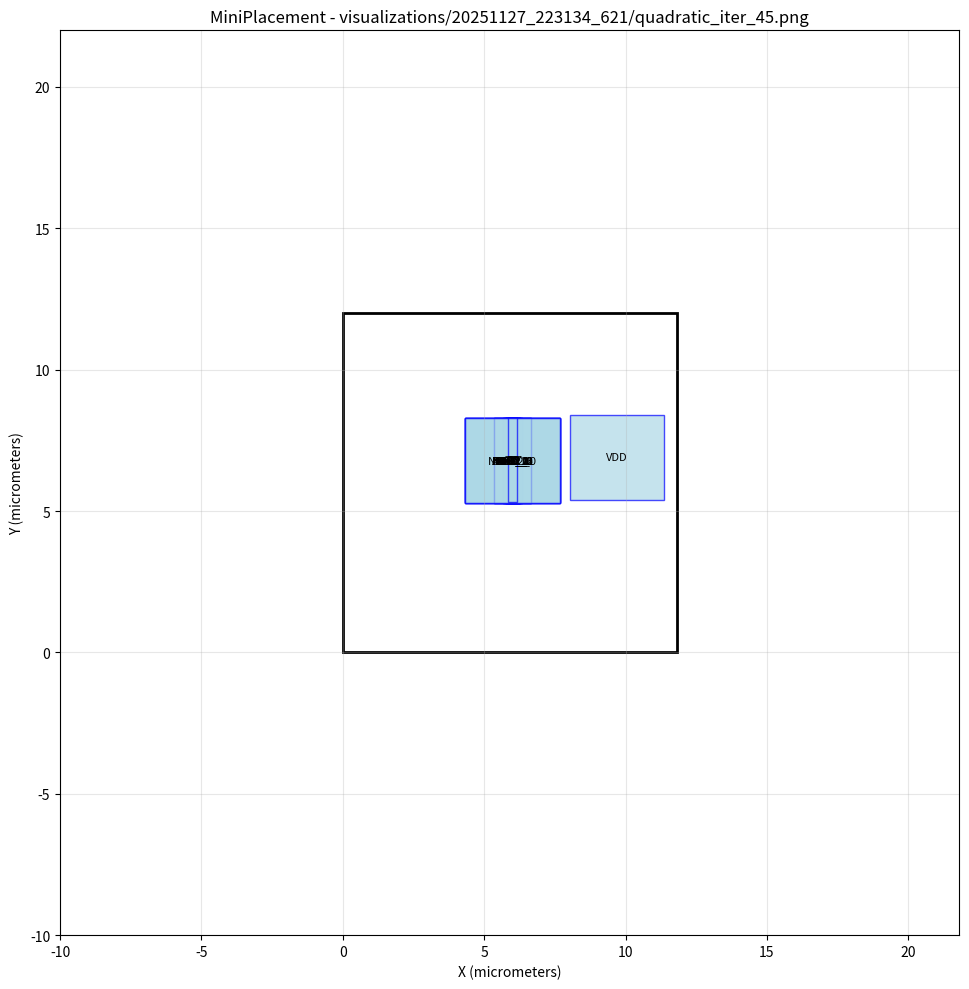

The matplotlib source for this figure: (Note: this script raises an exception after producing the figure.)
#!/usr/bin/env python3
import matplotlib.pyplot as plt
import matplotlib.patches as patches

# Create figure and axis
fig, ax = plt.subplots(1, 1, figsize=(12, 10))

# Draw core area boundary
core_rect = patches.Rectangle((0, 0), 11.8019, 12, linewidth=2, edgecolor='black', facecolor='none')
ax.add_patch(core_rect)

# Draw cells
cell_colors = []
# Cell: NOR2_3
cell_rect = patches.Rectangle((5.75278, 5.29992), 0.5, 3, linewidth=1, edgecolor='blue', facecolor='lightblue', alpha=0.7)
ax.add_patch(cell_rect)
ax.text(6.00278, 6.79992, 'NOR2_3', ha='center', va='center', fontsize=8)

# Cell: NOR2_2
cell_rect = patches.Rectangle((5.75271, 5.30044), 0.5, 3, linewidth=1, edgecolor='blue', facecolor='lightblue', alpha=0.7)
ax.add_patch(cell_rect)
ax.text(6.00271, 6.80044, 'NOR2_2', ha='center', va='center', fontsize=8)

# Cell: NOR2_1
cell_rect = patches.Rectangle((5.74996, 5.30087), 0.5, 3, linewidth=1, edgecolor='blue', facecolor='lightblue', alpha=0.7)
ax.add_patch(cell_rect)
ax.text(5.99996, 6.80087, 'NOR2_1', ha='center', va='center', fontsize=8)

# Cell: NOR2_0
cell_rect = patches.Rectangle((5.7492, 5.30118), 0.5, 3, linewidth=1, edgecolor='blue', facecolor='lightblue', alpha=0.7)
ax.add_patch(cell_rect)
ax.text(5.9992, 6.80118, 'NOR2_0', ha='center', va='center', fontsize=8)

# Cell: NAND2_0
cell_rect = patches.Rectangle((5.75071, 5.30083), 0.5, 3, linewidth=1, edgecolor='blue', facecolor='lightblue', alpha=0.7)
ax.add_patch(cell_rect)
ax.text(6.00071, 6.80083, 'NAND2_0', ha='center', va='center', fontsize=8)

# Cell: OR2_1
cell_rect = patches.Rectangle((5.66747, 5.30065), 0.666667, 3, linewidth=1, edgecolor='blue', facecolor='lightblue', alpha=0.7)
ax.add_patch(cell_rect)
ax.text(6.0008, 6.80065, 'OR2_1', ha='center', va='center', fontsize=8)

# Cell: OR2_0
cell_rect = patches.Rectangle((5.66811, 5.30052), 0.666667, 3, linewidth=1, edgecolor='blue', facecolor='lightblue', alpha=0.7)
ax.add_patch(cell_rect)
ax.text(6.00144, 6.80052, 'OR2_0', ha='center', va='center', fontsize=8)

# Cell: DFF_0
cell_rect = patches.Rectangle((5.33387, 5.30089), 1.33333, 3, linewidth=1, edgecolor='blue', facecolor='lightblue', alpha=0.7)
ax.add_patch(cell_rect)
ax.text(6.00054, 6.80089, 'DFF_0', ha='center', va='center', fontsize=8)

# Cell: NOT_0
cell_rect = patches.Rectangle((5.83228, 5.30118), 0.333333, 3, linewidth=1, edgecolor='blue', facecolor='lightblue', alpha=0.7)
ax.add_patch(cell_rect)
ax.text(5.99894, 6.80118, 'NOT_0', ha='center', va='center', fontsize=8)

# Cell: G0
cell_rect = patches.Rectangle((4.33185, 5.30144), 3.33333, 3, linewidth=1, edgecolor='blue', facecolor='lightblue', alpha=0.7)
ax.add_patch(cell_rect)
ax.text(5.99851, 6.80144, 'G0', ha='center', va='center', fontsize=8)

# Cell: G3
cell_rect = patches.Rectangle((4.33411, 5.30082), 3.33333, 3, linewidth=1, edgecolor='blue', facecolor='lightblue', alpha=0.7)
ax.add_patch(cell_rect)
ax.text(6.00078, 6.80082, 'G3', ha='center', va='center', fontsize=8)

# Cell: G2
cell_rect = patches.Rectangle((4.33698, 5.30024), 3.33333, 3, linewidth=1, edgecolor='blue', facecolor='lightblue', alpha=0.7)
ax.add_patch(cell_rect)
ax.text(6.00364, 6.80024, 'G2', ha='center', va='center', fontsize=8)

# Cell: G17
cell_rect = patches.Rectangle((4.33164, 5.30129), 3.33333, 3, linewidth=1, edgecolor='blue', facecolor='lightblue', alpha=0.7)
ax.add_patch(cell_rect)
ax.text(5.99831, 6.80129, 'G17', ha='center', va='center', fontsize=8)

# Cell: AND2_0
cell_rect = patches.Rectangle((5.66683, 5.30094), 0.666667, 3, linewidth=1, edgecolor='blue', facecolor='lightblue', alpha=0.7)
ax.add_patch(cell_rect)
ax.text(6.00016, 6.80094, 'AND2_0', ha='center', va='center', fontsize=8)

# Cell: DFF_1
cell_rect = patches.Rectangle((5.33401, 5.30075), 1.33333, 3, linewidth=1, edgecolor='blue', facecolor='lightblue', alpha=0.7)
ax.add_patch(cell_rect)
ax.text(6.00068, 6.80075, 'DFF_1', ha='center', va='center', fontsize=8)

# Cell: VDD
cell_rect = patches.Rectangle((8.02895, 5.40599), 3.33333, 3, linewidth=1, edgecolor='blue', facecolor='lightblue', alpha=0.7)
ax.add_patch(cell_rect)
ax.text(9.69561, 6.90599, 'VDD', ha='center', va='center', fontsize=8)

# Cell: CK
cell_rect = patches.Rectangle((4.33439, 5.3007), 3.33333, 3, linewidth=1, edgecolor='blue', facecolor='lightblue', alpha=0.7)
ax.add_patch(cell_rect)
ax.text(6.00106, 6.8007, 'CK', ha='center', va='center', fontsize=8)

# Cell: DFF_2
cell_rect = patches.Rectangle((5.33499, 5.30031), 1.33333, 3, linewidth=1, edgecolor='blue', facecolor='lightblue', alpha=0.7)
ax.add_patch(cell_rect)
ax.text(6.00166, 6.80031, 'DFF_2', ha='center', va='center', fontsize=8)

# Cell: G1
cell_rect = patches.Rectangle((4.33595, 5.29991), 3.33333, 3, linewidth=1, edgecolor='blue', facecolor='lightblue', alpha=0.7)
ax.add_patch(cell_rect)
ax.text(6.00262, 6.79991, 'G1', ha='center', va='center', fontsize=8)

# Cell: NOT_1
cell_rect = patches.Rectangle((5.83203, 5.30143), 0.333333, 3, linewidth=1, edgecolor='blue', facecolor='lightblue', alpha=0.7)
ax.add_patch(cell_rect)
ax.text(5.9987, 6.80143, 'NOT_1', ha='center', va='center', fontsize=8)

# Draw nets as fly-lines
net_colors = []
# Set plot properties
ax.set_aspect('equal')
ax.set_xlim(-10, 21.8019)
ax.set_ylim(-10, 22)
ax.set_xlabel('X (micrometers)')
ax.set_ylabel('Y (micrometers)')
ax.set_title('MiniPlacement - visualizations/20251127_223134_621/quadratic_iter_45.png')
ax.grid(True, alpha=0.3)

# Save the plot
plt.tight_layout()
plt.savefig('visualizations/20251127_223134_621/quadratic_iter_45.png', dpi=150, bbox_inches='tight')
plt.close()

print("Plot saved as: visualizations/20251127_223134_621/quadratic_iter_45.png")
